Run: headless pygame with SDL's dummy video driver; simulated clock (each Clock.tick advances the game by its frame time, no real sleeping); random seed 0; keys injected as events and as key.get_pressed() state; no mouse input.
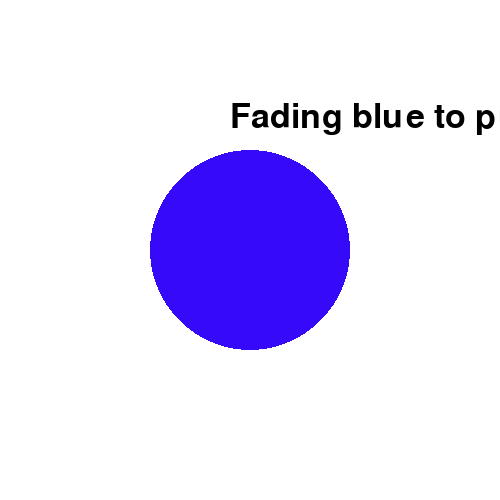
Frame 1 of 4 · flips 1–60 · no input
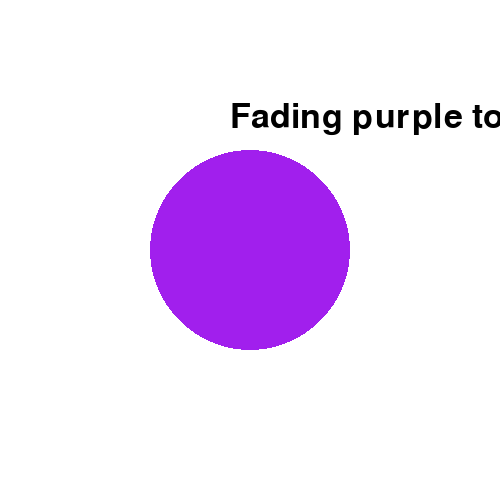
Frame 2 of 4 · flips 61–180 · tapped SPACE, RETURN · held RIGHT (→), D
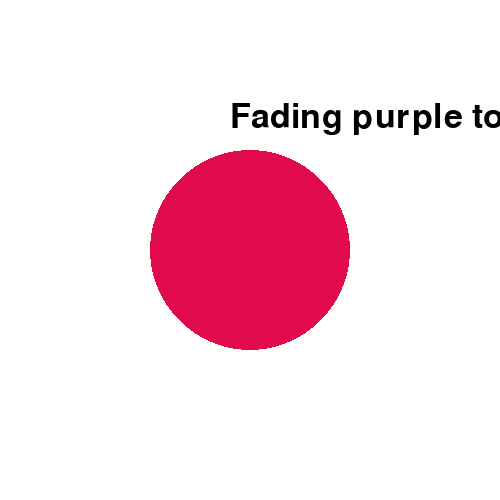
Frame 3 of 4 · flips 181–300 · held DOWN (↓), S
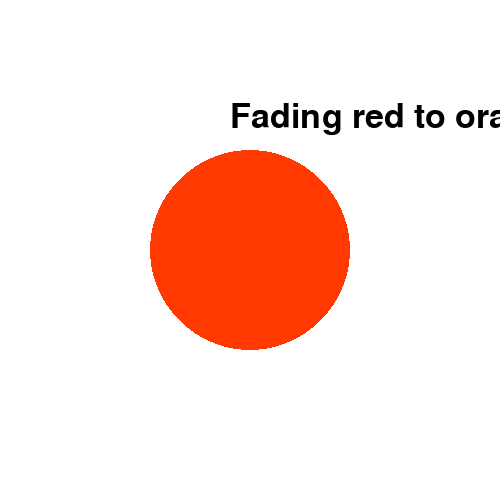
Frame 4 of 4 · flips 301–420 · held LEFT (←), A, UP (↑), W

The pygame program that drew these frames:

import pygame
import itertools

pygame.init()

# set up drawing window
screen = pygame.display.set_mode((500, 500))
colors = itertools.cycle(["blue", "purple", "red", "orange",
                          "green", "yellow"])
clock = pygame.time.Clock()

base_color = next(colors)
next_color = next(colors)
current_color = base_color

FPS = 60
change_every_x_seconds = 3.0  # why the dot?
number_of_steps = change_every_x_seconds * FPS
step = 1

font = pygame.font.SysFont("Arial", 50)

# run until user asks to quit
running = True

while running:
    # did user click quit button?
    for event in pygame.event.get():
        if event.type == pygame.QUIT:
            running = False

    text = font.render(
        "Fading {a} to {b}".format(a=base_color, b=next_color),
        True,
        pygame.color.Color("black"),
    )

    step += 1
    # formula to fade old color to new color
    if step < number_of_steps:
        current_color = [
            x + (((y - x) / number_of_steps) * step)
            for x, y in zip(
                pygame.color.Color(base_color), pygame.color.Color(next_color)
            )
        ]
    else:
        step = 1
        base_color = next_color
        next_color = next(colors)

    # fill the background with white
    screen.fill(pygame.color.Color("white"))
    """ add blue circle inside white background:
     first element is WHERE you draw
     second element is the COLOR (tuple with RGB values)
     third element is the CENTRE of the circle (here: centre of screen)
     fourth element is the RADIUS of the circle
    """
    pygame.draw.circle(screen, current_color,
                       screen.get_rect().center, 100)
    screen.blit(text, (230, 100))

    # to make this appear on your screen:
    pygame.display.update()
    clock.tick(FPS)

pygame.quit()
